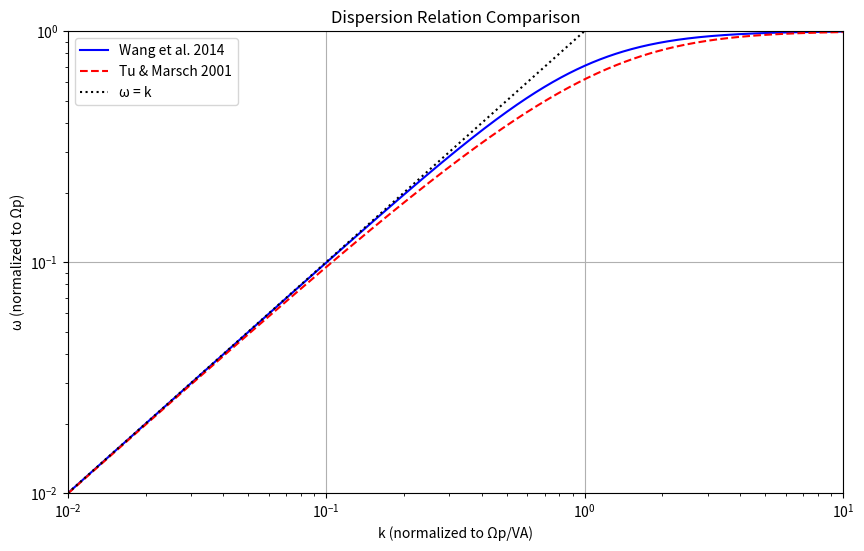

The matplotlib source for this figure: (Note: this script raises an exception after producing the figure.)
import numpy as np
import matplotlib.pyplot as plt
import os
import datetime

def wang_cb_2014(k, va2c):
    """
    Wang et al. 2014 dispersion relation
    
    Parameters:
    k : array-like
        Wave number (normalized to Ωp/VA)
    va2c : float
        Square of Alfvén speed normalized to speed of light (VA^2/c^2)
    
    Returns:
    array-like
        Frequency (normalized to Ωp)
    """
    omega = np.zeros_like(k)
    for i, k_val in enumerate(k):
        # Use binary search to find omega
        omega_min, omega_max = 0.001, 0.999
        while omega_max - omega_min > 1e-6:
            omega_mid = (omega_min + omega_max) / 2
            k_test = omega_mid * (va2c + 1/(1 - omega_mid**2))**0.5
            if k_test < k_val:
                omega_min = omega_mid
            else:
                omega_max = omega_mid
        omega[i] = (omega_min + omega_max) / 2
    return omega

def tu_marsch_2001(k):
    """
    Tu and Marsch 2001 dispersion relation
    
    Parameters:
    k : array-like
        Wave number (normalized to Ωp/VA)
    
    Returns:
    array-like
        Frequency (normalized to Ωp)
    """
    omega = np.zeros_like(k)
    for i, k_val in enumerate(k):
        # Use binary search to find omega that satisfies k = (omega^2 / (1-omega))^(1/2)
        omega_min, omega_max = 0.001, 0.999
        while omega_max - omega_min > 1e-6:
            omega_mid = (omega_min + omega_max) / 2
            k_test = (omega_mid**2 / (1 - omega_mid))**0.5
            if k_test < k_val:
                omega_min = omega_mid
            else:
                omega_max = omega_mid
        omega[i] = (omega_min + omega_max) / 2
    return omega

def plot_dispersion_comparison(va2c=0.002, save_dir=None):
    """
    Plot and compare the dispersion relations of Wang et al. 2014 and Tu & Marsch 2001
    
    Parameters:
    va2c : float, optional
        Square of Alfvén speed normalized to speed of light (VA^2/c^2)
    """
    k = np.logspace(-2, 1, 1000)  # Wave number range
    
    omega_wang = wang_cb_2014(k, va2c)
    omega_tu = tu_marsch_2001(k)
    
    plt.figure(figsize=(10, 6))
    plt.loglog(k, omega_wang, 'b-', label='Wang et al. 2014')
    plt.loglog(k, omega_tu, 'r--', label='Tu & Marsch 2001')
    plt.loglog(k, k, 'k:', label='ω = k')
    
    plt.xlabel('k (normalized to Ωp/VA)')
    plt.ylabel('ω (normalized to Ωp)')
    plt.title('Dispersion Relation Comparison')
    plt.legend()
    plt.grid(True)
    
    plt.xlim(1e-2, 1e1)
    plt.ylim(1e-2, 1e0)
    
    if save_dir is None:
        # Use the current working directory (where the script is run from)
        # Get the directory where the script is located
        script_dir = os.path.dirname(os.path.abspath(__file__))
        save_dir = os.path.join(script_dir, 'figures', 'dispersion_relation')
        print(f"Figures will be saved to the default directory: {save_dir}")
    
    # Create figures directory if it doesn't exist
    os.makedirs(save_dir, exist_ok=True)
    
    # Generate timestamp for unique filename
    timestamp = datetime.datetime.now().strftime("%Y%m%d_%H%M%S")
    filename = f'wang_tu_dispersion_comparison_{timestamp}.png'
    filepath = os.path.join(save_dir, filename)
    
    # Save the figure
    plt.savefig(filepath, dpi=300, bbox_inches='tight')
    plt.show()
    print(f"Dispersion relation comparison plot has been saved as '{filepath}'")

if __name__ == "__main__":
    # Plot and save the dispersion relations
    # The default save_dir (None) will use the current working directory
    plot_dispersion_comparison()